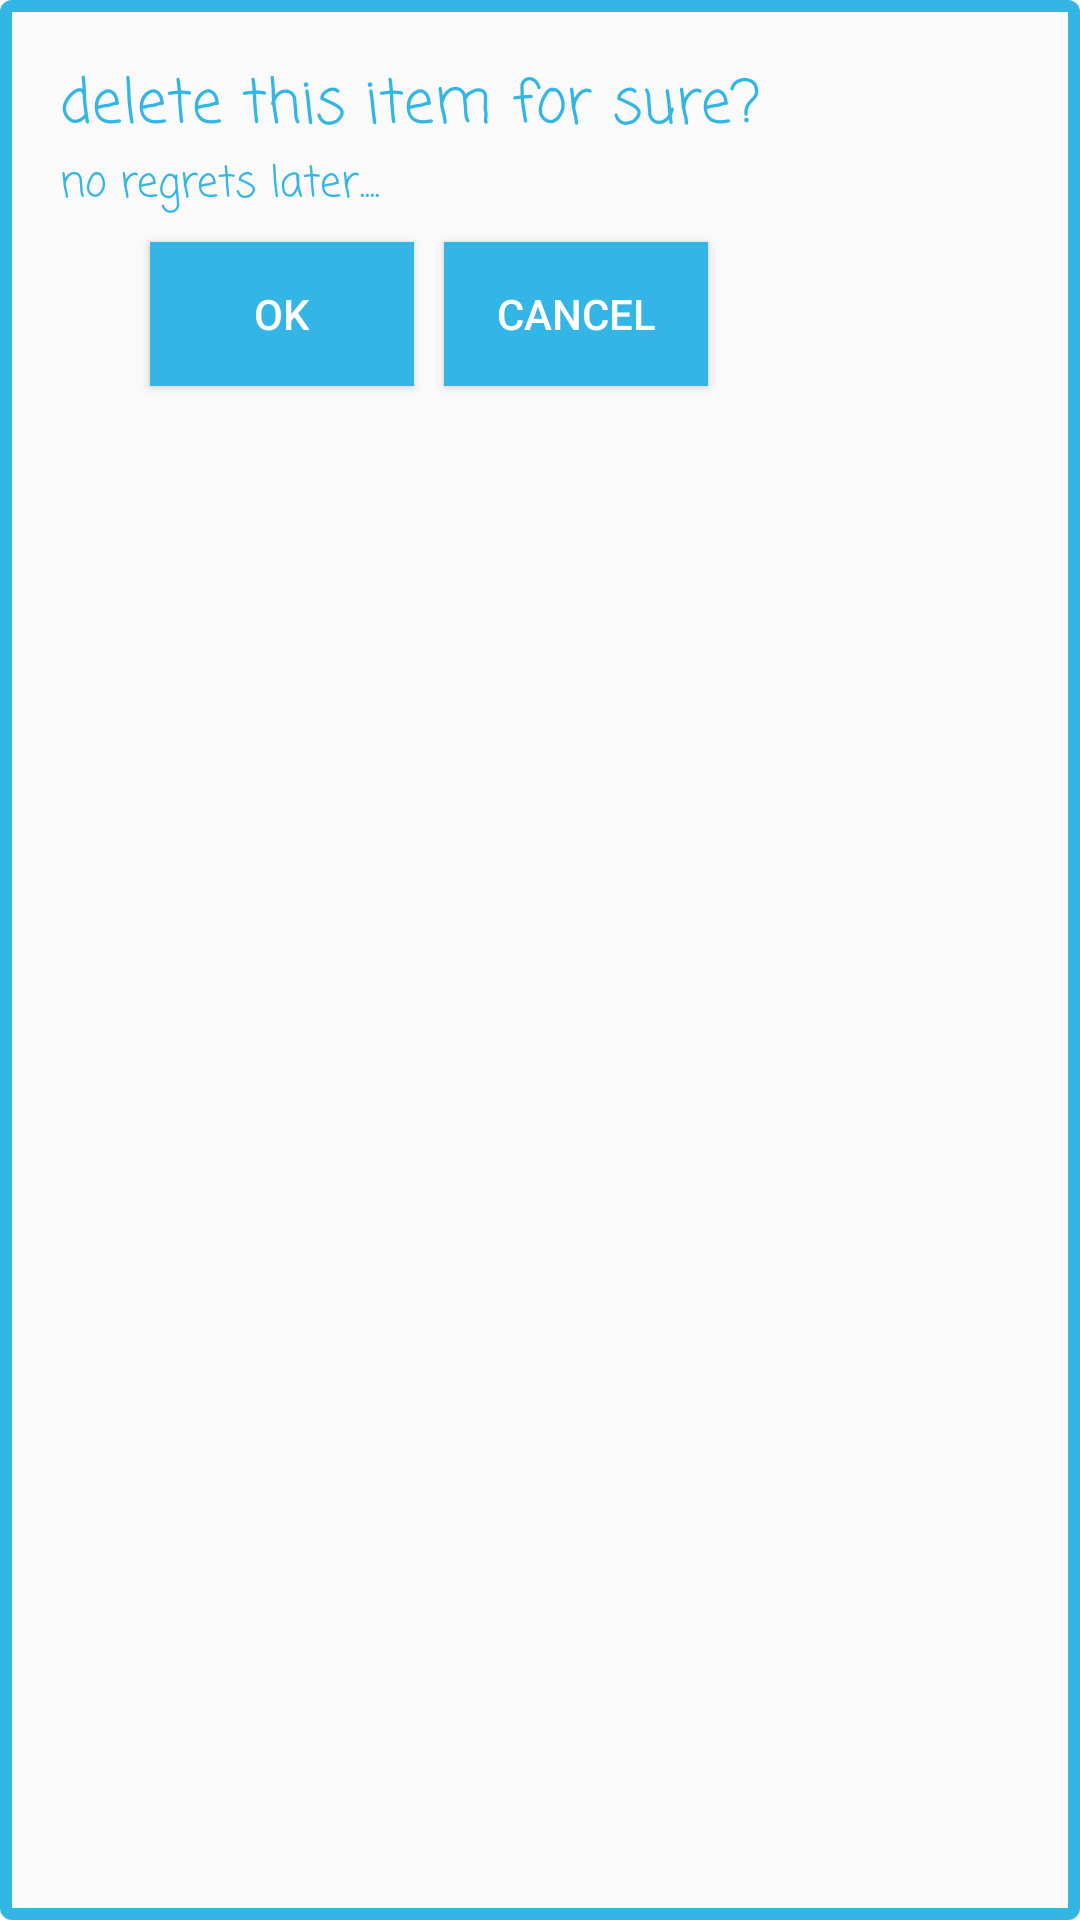

This screen was rendered from an Android layout file. Write that file and the resources it references.
<!-- AndroidManifest.xml: application theme AppTheme -->
<!-- res/layout/alert_dialog_delete.xml -->
<?xml version="1.0" encoding="utf-8"?>
<RelativeLayout xmlns:android="http://schemas.android.com/apk/res/android"
    android:orientation="vertical" android:layout_width="wrap_content"
    android:layout_height="match_parent"
    android:background="@drawable/delete_dialog">
    <TextView
        android:layout_marginRight="20dp"
        android:layout_marginTop="20dp"
        android:layout_marginLeft="20dp"
        android:textColor="@android:color/holo_blue_light"
        android:textSize="20sp"
        android:text="delete this item for sure?"
        android:layout_width="wrap_content"
        android:layout_height="wrap_content"
        android:fontFamily="casual"
        android:id="@+id/delete_label"/>

    <TextView
        android:layout_alignStart="@id/delete_label"
        android:textColor="@android:color/holo_blue_light"
        android:layout_width="wrap_content"
        android:layout_height="wrap_content"
        android:layout_below="@id/delete_label"
        android:fontFamily="casual"
        android:text="no regrets later...." />
    <Button
        android:layout_marginBottom="20dp"
        android:background="@android:color/holo_blue_light"
        android:text="Ok"
        android:textColor="@android:color/white"
        android:layout_marginLeft="50dp"
        android:layout_marginTop="30dp"
        android:layout_below="@id/delete_label"
        android:layout_width="wrap_content"
        android:layout_height="wrap_content"
        android:id="@+id/ok_button"/>
    <Button
        android:layout_marginLeft="10dp"
        android:textColor="@android:color/white"
        android:background="@android:color/holo_blue_light"
        android:text="cancel"
        android:layout_alignBottom="@id/ok_button"
        android:layout_toRightOf="@id/ok_button"
        android:layout_marginTop="30dp"
        android:layout_width="wrap_content"
        android:layout_height="wrap_content"
        android:id="@+id/cancel_button"/>
</RelativeLayout>
<!-- resources referenced by this layout -->
<resources>
  <!-- drawable delete_dialog (drawable-v24) -->
  <?xml version="1.0" encoding="utf-8"?>
  <shape xmlns:android="http://schemas.android.com/apk/res/android">
      <stroke android:width="4dp"
          android:color="@android:color/holo_blue_light"/>
      <corners android:radius="2dp"/>
  </shape>
  <style name="AppTheme" parent="Theme.AppCompat.Light.NoActionBar">
          
          <item name="colorPrimary">@android:color/holo_blue_dark</item>
          <item name="colorPrimaryDark">@android:color/holo_blue_dark</item>
          <item name="colorAccent">@android:color/holo_blue_bright</item>
      </style>
</resources>
